4-way image classification set "dataset" from GitHub (AnikaSharma17/Retinal-Disease-Classification-Using-CNN-and-AC-GAN); label vocabulary: cholesterol, control, heart disease, hypertension.

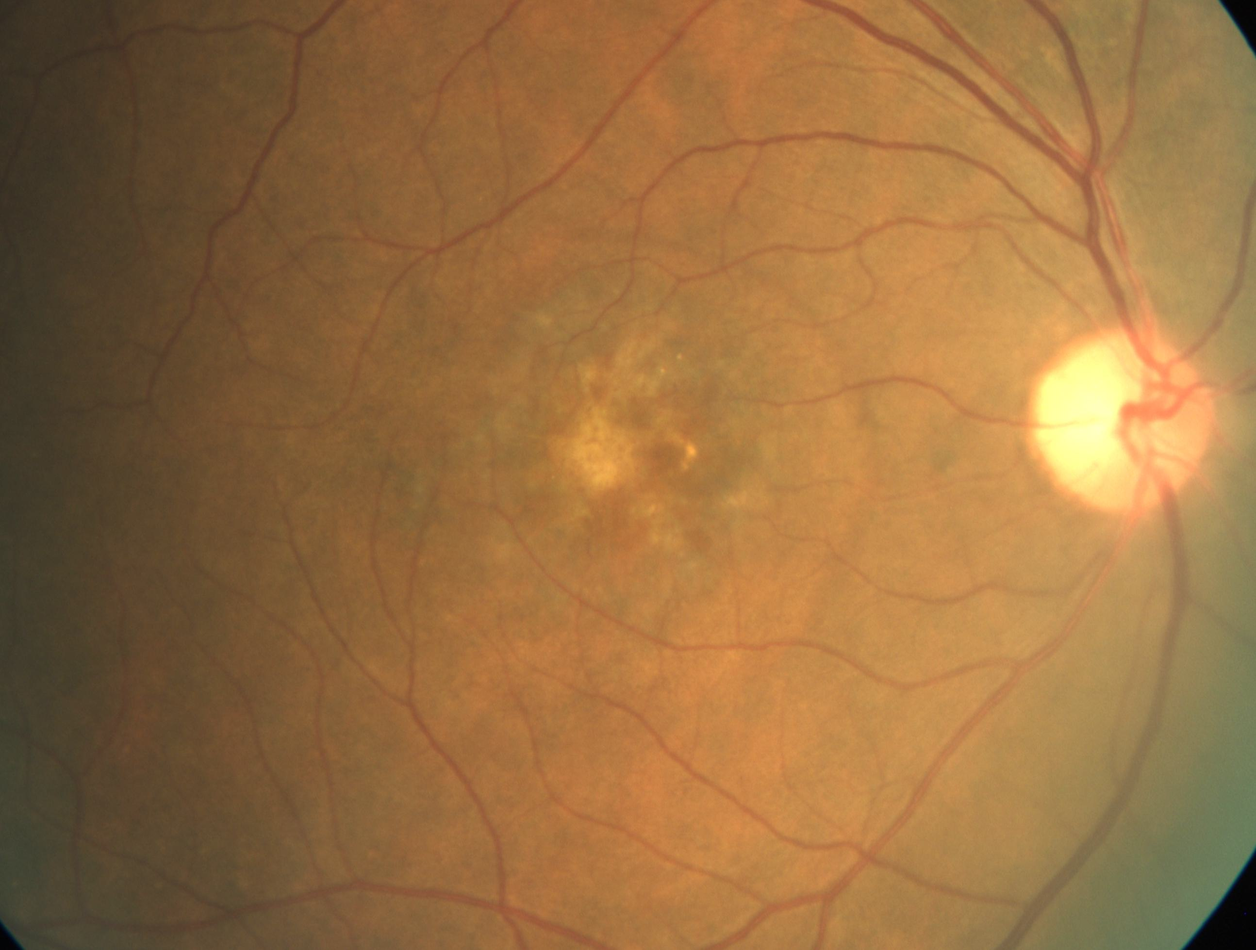
Label: heart disease

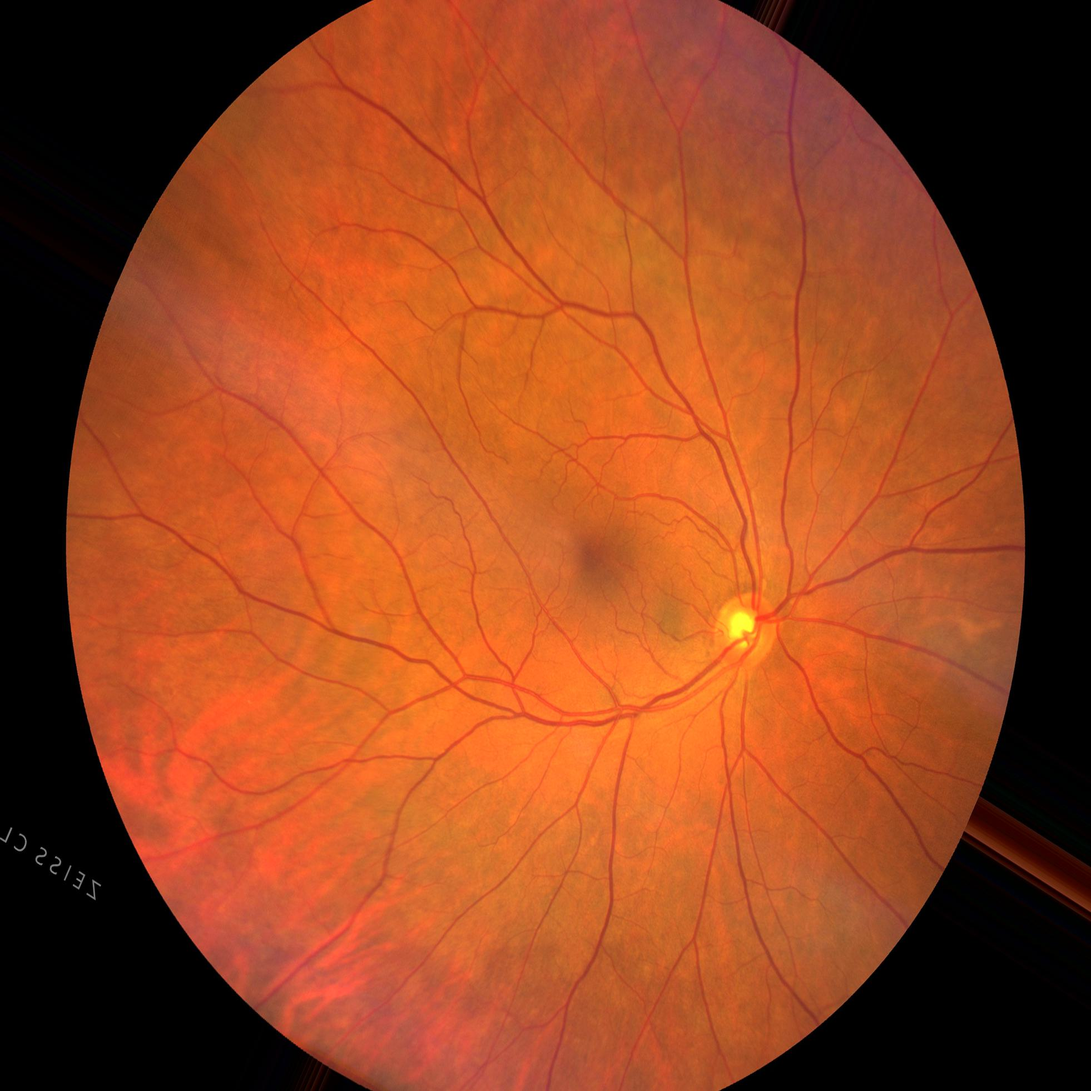
Label: control

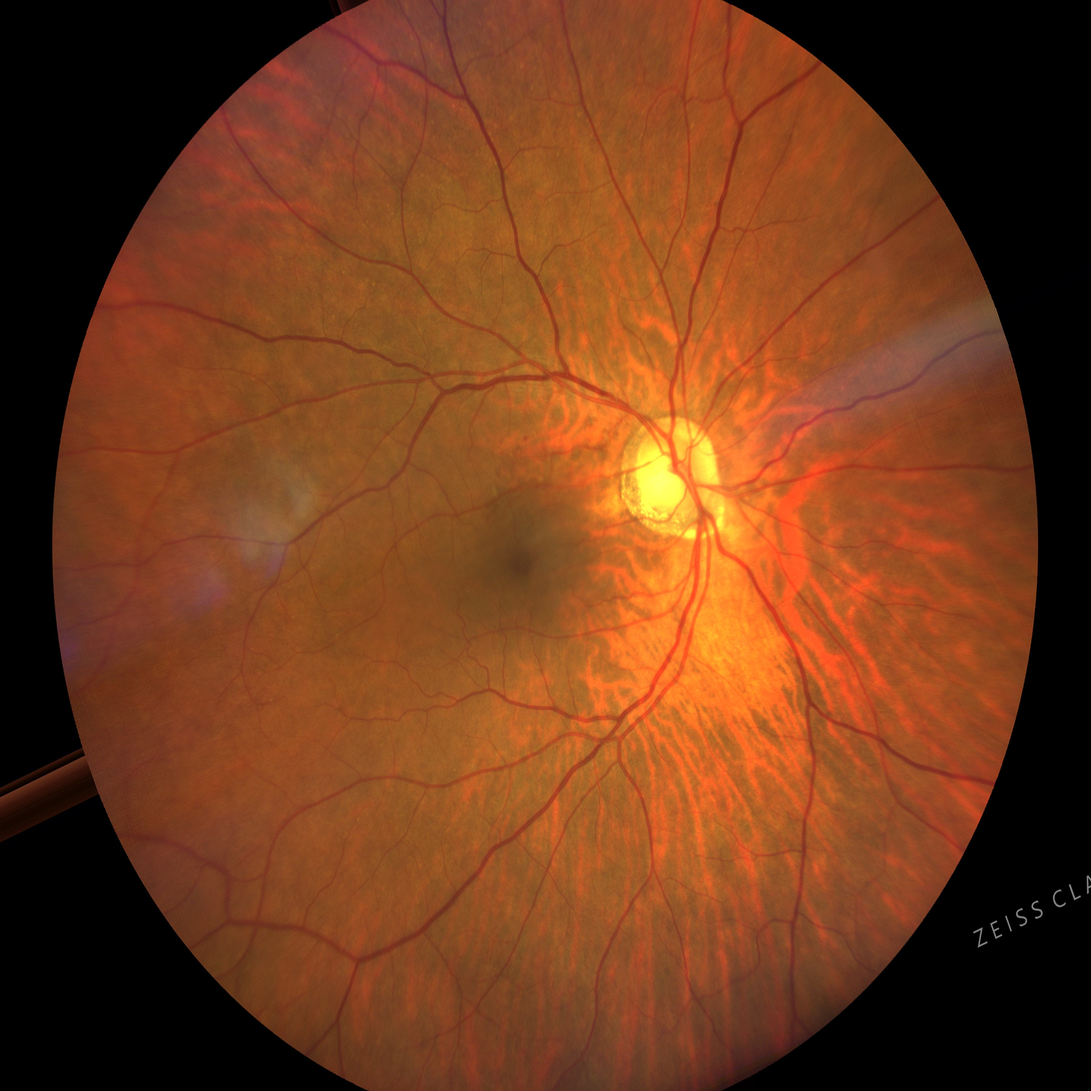
Label: hypertension

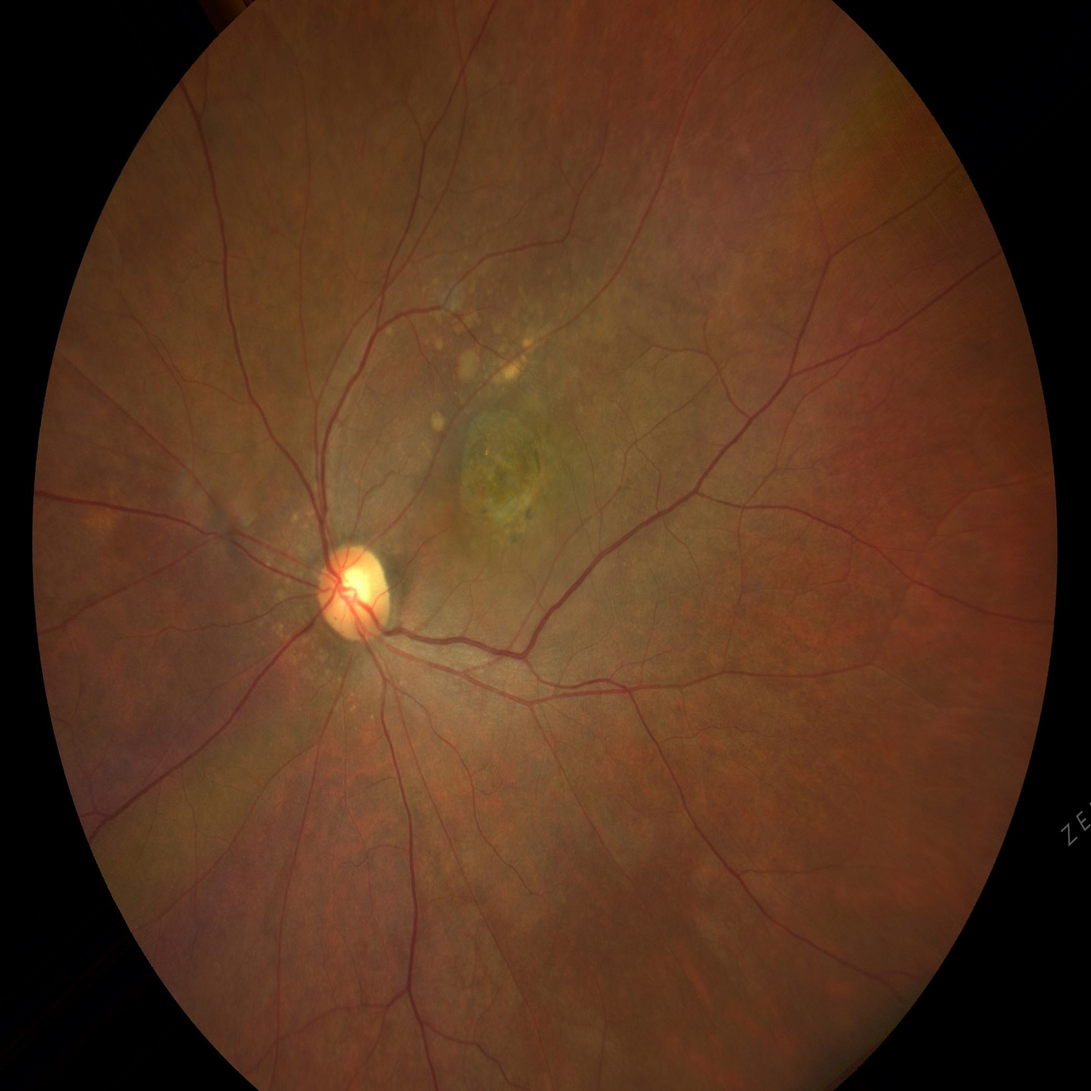
Label: cholesterol

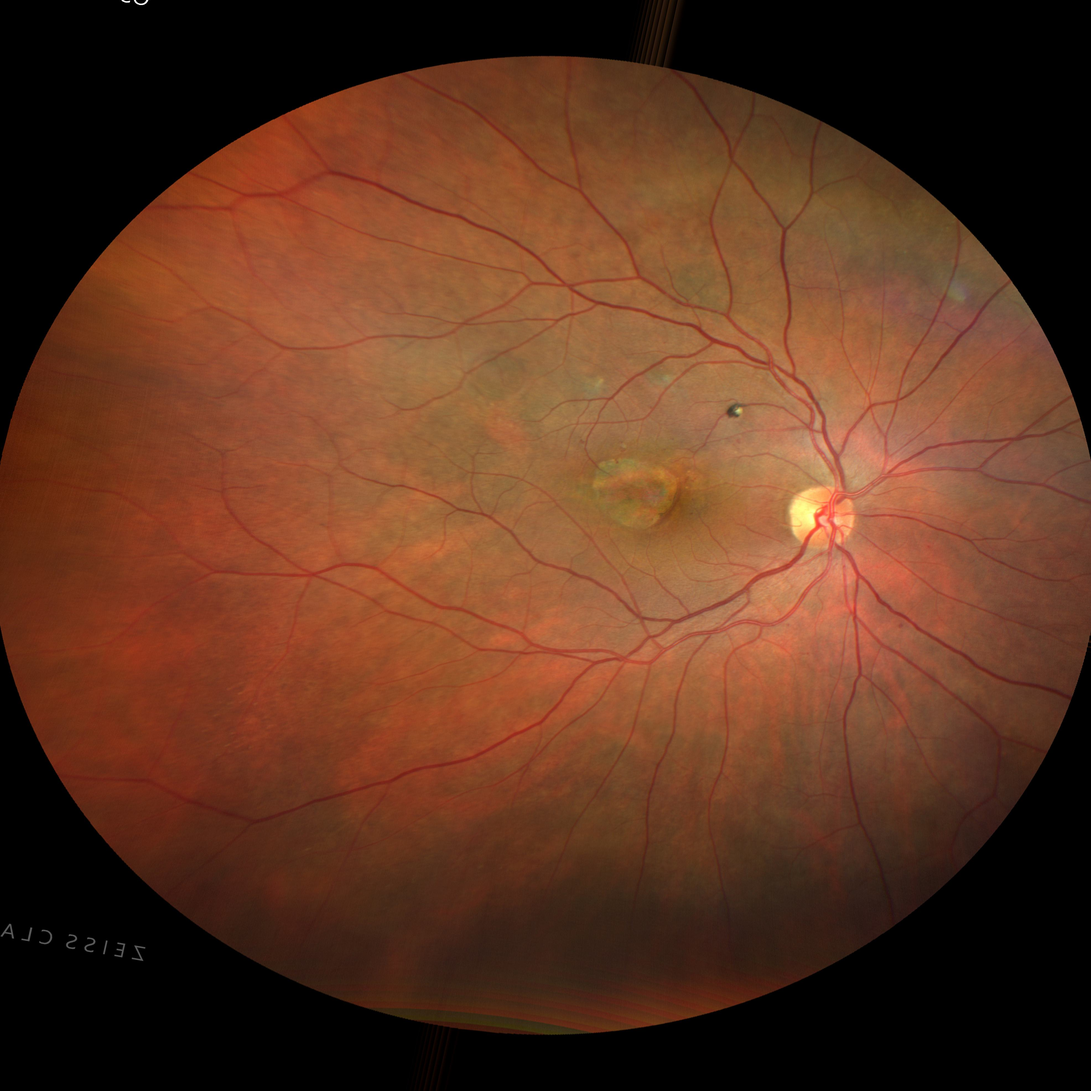
Label: heart disease

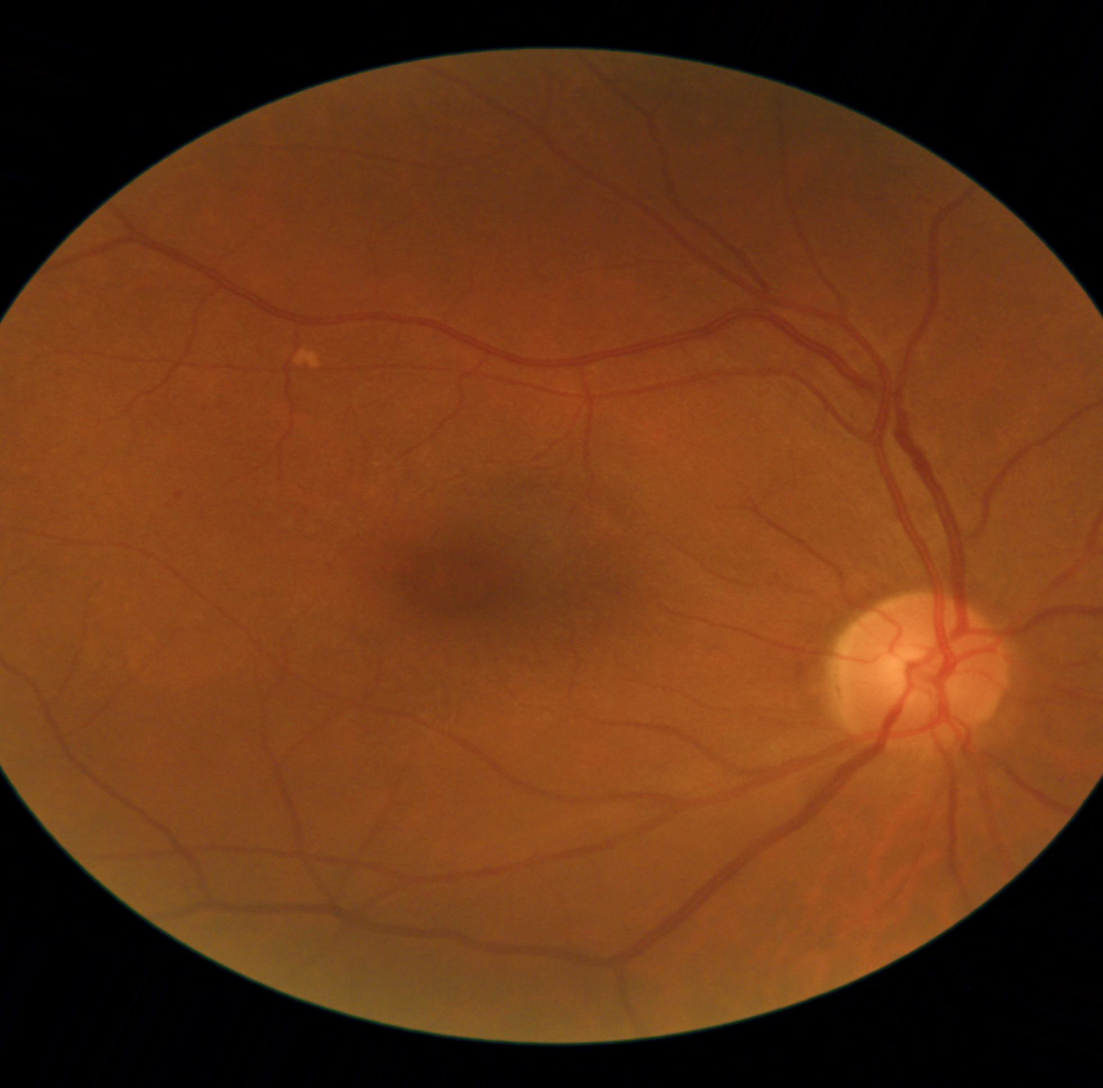
Label: hypertension
